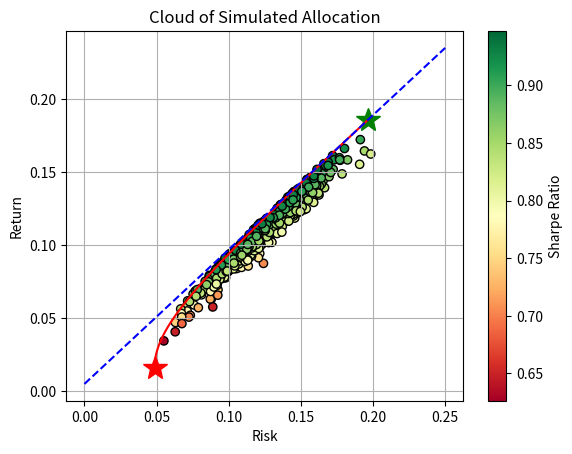

This chart was generated by the following Python code:
import numpy as np
import matplotlib.pyplot as plt
import pandas as pd
np.random.seed(0) ##set random seed

class Portfolio():
    
    def __init__(self,u,std,R):
        self.u=u     ##given risky asset return
        self.std=std ##given risky asset std
        self.R=R     ##given risky asset correlation matrix
        
        self.dim=R.shape[0]  ##risky assets num
        self.unit=np.ones(self.dim) ## unit vect
        self.S=np.diag(std)  ##diagnoal matrix
        self.sigma=self.S.T.dot(self.R).dot(self.S)  ##sigma matrix
        self.inv_sigma=np.linalg.inv(self.sigma) ##inverse sigma matrix
        
        self.A=self.unit.T.dot(np.linalg.inv(self.sigma)).dot(self.unit)
        self.B=self.u.T.dot(np.linalg.inv(self.sigma)).dot(self.unit)
        self.C=self.u.T.dot(np.linalg.inv(self.sigma)).dot(self.u)        
    
    def generate_samples(self,N=700): ##N->number of samples
        ws=[np.random.random(self.dim) for _ in range(N)]  ##N random allocations
        ws_norm=list(map(lambda w:w/sum(w),ws))  ##Standardise weights which satisfy sum(w) = 1
        u_port_list=list(map(lambda w:w.T.dot(self.u),ws_norm)) 
        std_port_list=list(map(lambda w:np.sqrt(w.T.dot(self.sigma).dot(w)),ws_norm)) 
        return std_port_list, u_port_list
    
    def get_EF_points(self, m, r=None): ##m->given portfolio return  r->risk free rate
        if not r: ##risky assets only
            w_star=1/(self.A*self.C-self.B**2)*self.inv_sigma.dot((self.A*self.u-self.B*self.unit)*m+(self.C*self.unit-self.B*self.u))
        else:     ##with risk-free asset
            numerator=(m-r)*self.inv_sigma.dot(self.u-r*self.unit) 
            denominator=(self.u-r*self.unit).dot(self.inv_sigma).dot(self.u-r*self.unit) 
            w_star=numerator/denominator
        std_port=np.sqrt(w_star.T.dot(self.sigma).dot(w_star))
        u_port=w_star.T.dot(self.u)
        return w_star, std_port, u_port

    def get_CML(self, r, wt_std_port, wt_u_port):
        slope=(wt_u_port-r)/wt_std_port
        intercept=r
        return slope, intercept

    def get_min_var_portfolio(self): 
        w_g=self.inv_sigma.dot(self.unit)/self.A
        wg_std_port=np.sqrt(w_g.T.dot(self.sigma).dot(w_g))
        wg_u_port=w_g.T.dot(self.u)
        return w_g, wg_std_port, wg_u_port    

    def get_tangency_portfolio(self,r=None): ##r->risk free rate 
        w_t=self.inv_sigma.dot(self.u-r*self.unit)/(self.B-self.A*r)
        wt_std_port=np.sqrt(w_t.T.dot(self.sigma).dot(w_t))
        wt_u_port=w_t.T.dot(self.u)
        return w_t, wt_std_port, wt_u_port      
    
    def plot(self,r, std_port_list, u_port_list, 
                  wg_std_port, wg_u_port,
                  wt_std_port, wt_u_port):
        u_list1 = list(np.linspace(wg_u_port, wt_u_port, 100))
        std_list1=[self.get_EF_points(u)[1] for u in u_list1]
        
        slope, intercept=self.get_CML(r, wt_std_port, wt_u_port)
        std_list2 = list(np.linspace(0, 0.25, 100))
        u_list2=[std*slope+intercept for std in std_list2]        
        
        plt.colorbar(plt.scatter(std_port_list, u_port_list, c=np.array(u_port_list) / np.array(std_port_list), 
                                marker='o', cmap='RdYlGn', edgecolors='black'), label='Sharpe Ratio') 
        plt.plot(wg_std_port, wg_u_port, 'r*', markersize=18)
        plt.plot(wt_std_port, wt_u_port, 'g*', markersize=18)
        plt.plot(std_list1, u_list1, 'r-')
        plt.plot(std_list2, u_list2, 'b--')
        # plt.xlim(0, 0.25)
        # plt.ylim(0, 0.25)
        plt.title('Cloud of Simulated Allocation')
        plt.xlabel('Risk')
        plt.ylabel('Return')
        plt.grid('True')
    
  

if __name__=='__main__':
    r=0.005
    u=np.array([0.02,0.07,0.15,0.2])
    std=np.array([0.05,0.12,0.17,0.25])
    R=np.array([[1.0, 0.3 ,0.3 ,0.3],
                [0.3 ,1.0, 0.6, 0.6],
                [0.3, 0.6 ,1.0 ,0.6],
                [0.3, 0.6, 0.6, 1.0]])

    portfolio=Portfolio(u=u,std=std,R=R)
    w_g, wg_std_port, wg_u_port=portfolio.get_min_var_portfolio()
    # w_star, std_port, u_port=portfolio.get_EF_points(m=0.1,r=0.025)
    w_t, wt_std_port, wt_u_port=portfolio.get_tangency_portfolio(r=r)
    std_port_list, u_port_list=portfolio.generate_samples(N=700)
    portfolio.plot(r=r, std_port_list=std_port_list,u_port_list=u_port_list,
                   wg_std_port=wg_std_port,wg_u_port=wg_u_port,
                   wt_std_port=wt_std_port, wt_u_port=wt_u_port)
    
    df=pd.DataFrame()
    df.index=['r50','r100','r150','r175']
    w_t_list=[]
    u_t_list=[]
    std_t_list=[]
    for r in [0.005,0.01,0.015,0.0175]:
        w_t, wt_std_port, wt_u_port = portfolio.get_tangency_portfolio(r=r)
        w_t_list.append(str(w_t))
        u_t_list.append(wt_u_port)
        std_t_list.append(wt_std_port)
    df['optimal weights']=w_t_list
    df['return_portfolio']=u_t_list
    df['risk_portfolio']=std_t_list
    print(df)


